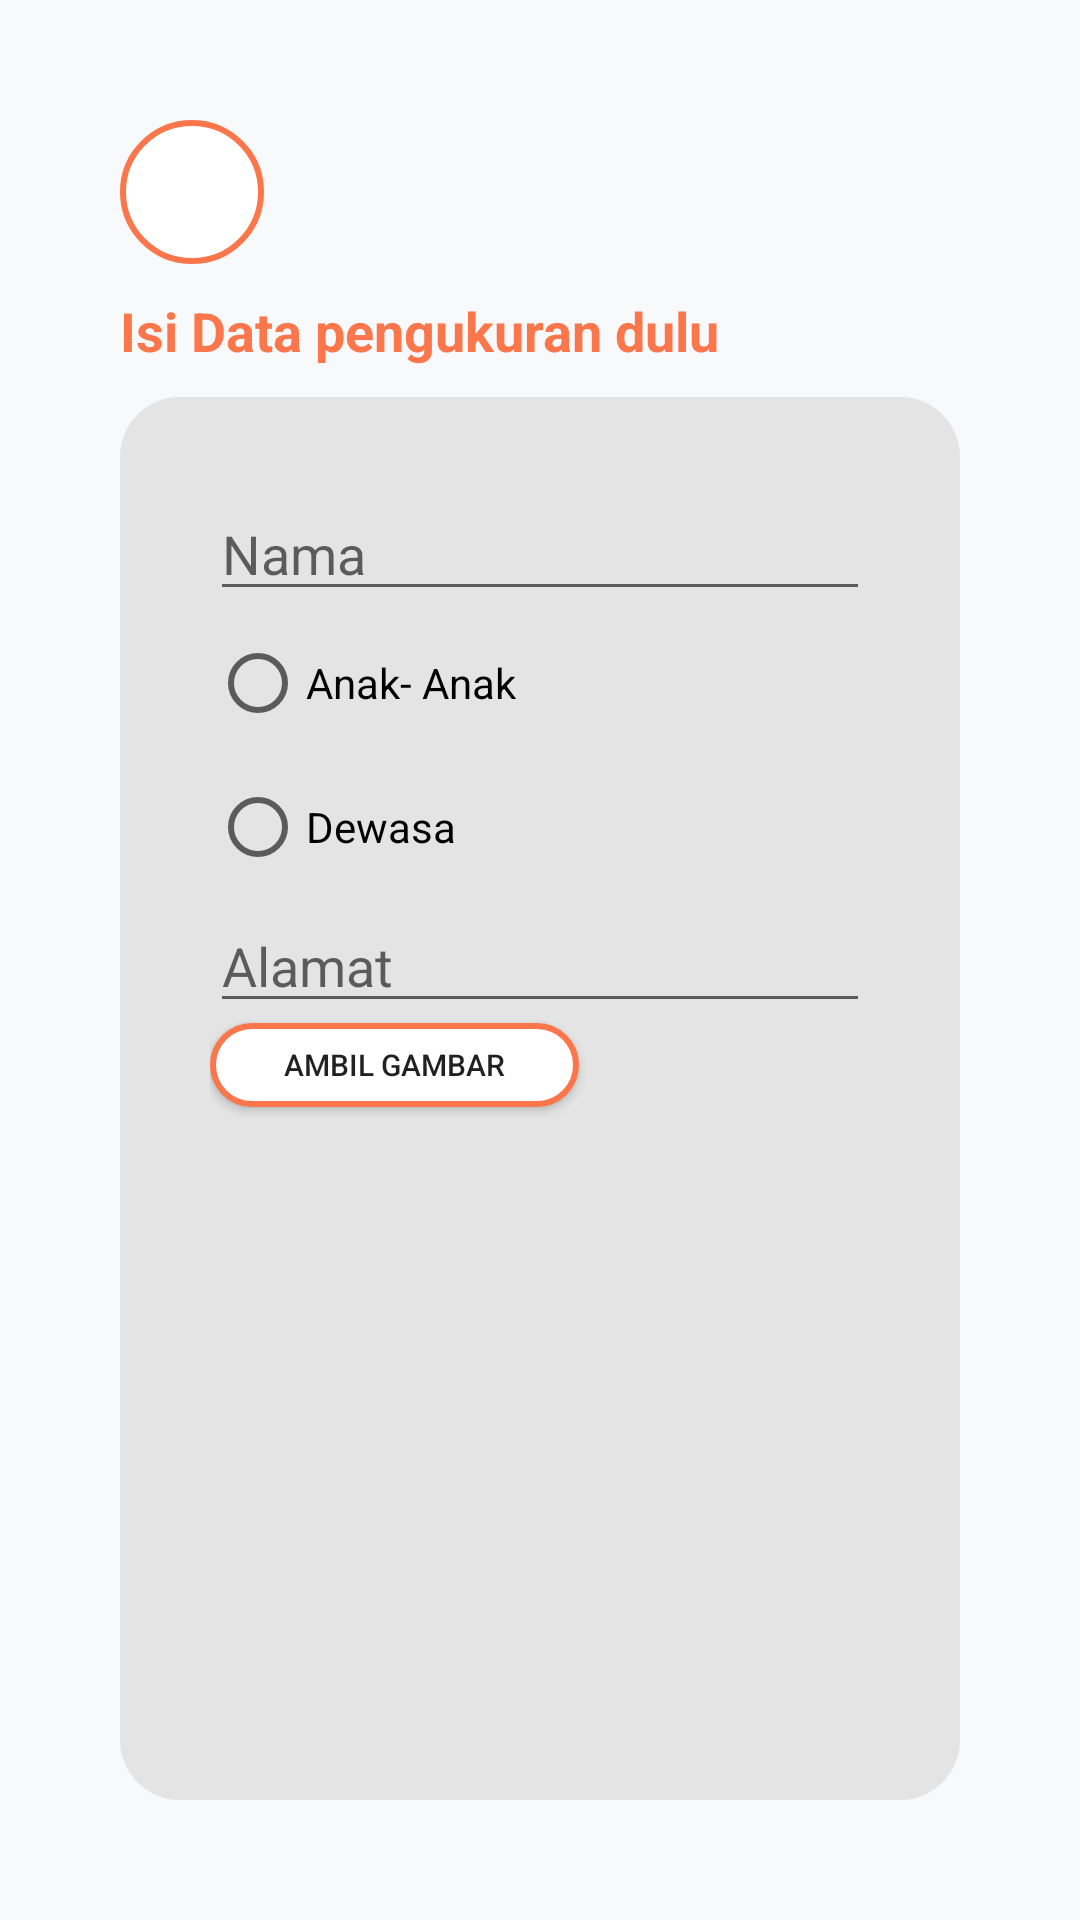

Write the Android layout XML for this screen, with the resource values it uses.
<!-- AndroidManifest.xml: application theme AppTheme.NoActionBar -->
<!-- res/layout/activity_userukur.xml -->
<?xml version="1.0" encoding="utf-8"?>
<LinearLayout xmlns:android="http://schemas.android.com/apk/res/android"
    xmlns:app="http://schemas.android.com/apk/res-auto"
    xmlns:tools="http://schemas.android.com/tools"
    android:layout_width="match_parent"
    android:layout_height="match_parent"
    tools:context=".userukur"
    android:padding="40dp"
    android:orientation="vertical"
    android:background="@color/bg">

    <ImageButton
        android:id="@+id/back"
        style="@style/circle"
        android:layout_width="48dp"
        android:layout_height="wrap_content"
        android:layout_marginBottom="10dp"
        android:contentDescription="@string/btn_back"
        android:minHeight="48dp"
        android:src="@drawable/back" />

        <TextView
            android:layout_width="match_parent"
            android:layout_height="wrap_content"
            android:text="@string/userukur"
            android:textSize="18sp"
            android:textColor="@color/purple_700"
            android:layout_marginBottom="10dp">
        </TextView>


    <LinearLayout
        android:layout_width="match_parent"
        android:layout_height="wrap_content"
        android:orientation="vertical"
        android:padding="30dp"
        style="@style/bg_abu" >

        <EditText
            android:id="@+id/nama"
            android:layout_width="match_parent"
            android:layout_height="match_parent"
            android:hint="@string/nama"
            tools:ignore="TouchTargetSizeCheck,TouchTargetSizeCheck" />

        <RadioGroup
            android:id="@+id/umur"
            android:layout_width="match_parent"
            android:layout_height="wrap_content">

            <RadioButton
                android:id="@+id/anak"
                android:layout_width="match_parent"
                android:layout_height="wrap_content"
                android:minHeight="48dp"
                android:text="@string/anak" />

            <RadioButton
                android:id="@+id/dewasa"
                android:layout_width="match_parent"
                android:layout_height="wrap_content"
                android:minHeight="48dp"
                android:text="@string/dewasa" />
        </RadioGroup>

            <EditText
                android:id="@+id/alamat"
                android:layout_width="match_parent"
                android:layout_height="match_parent"
                android:hint="@string/alamat"
                tools:ignore="TouchTargetSizeCheck"
                android:autofillHints="" />



            <Button
                android:id="@+id/captureimage"
                style="@style/circle"
                android:layout_width="123dp"
                android:layout_height="28dp"
                android:layout_marginBottom="20dp"
                android:text="@string/ambil_gambar"
                android:textSize="10sp" />


        <ImageView
            android:id="@+id/imagedata"
            android:layout_width="match_parent"
            android:layout_height="178dp"
            android:layout_marginBottom="20dp"
            android:src="@drawable/ic_image" />

        <Button
            android:id="@+id/ukur"
            android:layout_width="match_parent"
            android:layout_height="0dp"
            android:layout_weight="1"
            android:text="@string/ukur"
            style="@style/bg_black"
            android:textColor="@color/white"
            android:layout_gravity="center"/>




    </LinearLayout>

</LinearLayout>
<!-- resources referenced by this layout -->
<resources>
  <color name="bg">#F8F9FB</color>
  <color name="purple_700">#FB774B</color>
  <color name="white">#FFFFFFFF</color>
  <string name="alamat">Alamat</string>
  <string name="ambil_gambar">AMBIL GAMBAR</string>
  <string name="anak">Anak- Anak</string>
  <string name="btn_back">Button</string>
  <string name="dewasa">Dewasa</string>
  <string name="nama">Nama</string>
  <string name="ukur">Ukur</string>
  <string name="userukur"><b>Isi Data pengukuran dulu</b></string>
  <style name="bg_abu">
          <item name="android:background">@drawable/bg_abu</item>
      </style>
  <style name="bg_black">
          <item name="android:background">@drawable/bg_black</item>
      </style>
  <style name="circle">
          <item name="android:background">@drawable/circle</item>
      </style>
  <style name="AppTheme.NoActionBar" parent="Theme.AppCompat.Light.NoActionBar">
          <item name="windowActionBar">false</item>
          <item name="windowNoTitle">true</item>
          <item name="android:windowFullscreen">true</item>
      </style>
  <!-- drawable bg_abu (drawable) -->
  <?xml version="1.0" encoding="utf-8"?>
  <shape xmlns:android="http://schemas.android.com/apk/res/android"
      android:shape="rectangle">
      <solid android:color="#D3E1E0E0"/>
      <corners android:radius="20dp"/>
  </shape>
  <!-- drawable circle (drawable) -->
  <?xml version="1.0" encoding="utf-8"?>
  <shape xmlns:android="http://schemas.android.com/apk/res/android"
      android:shape="rectangle">
      <solid android:color="@color/white"/>
      <corners android:radius="200dp"/>
      <stroke
          android:color="@color/purple_700"
          android:width="2dp"/>
  
  </shape>
</resources>
